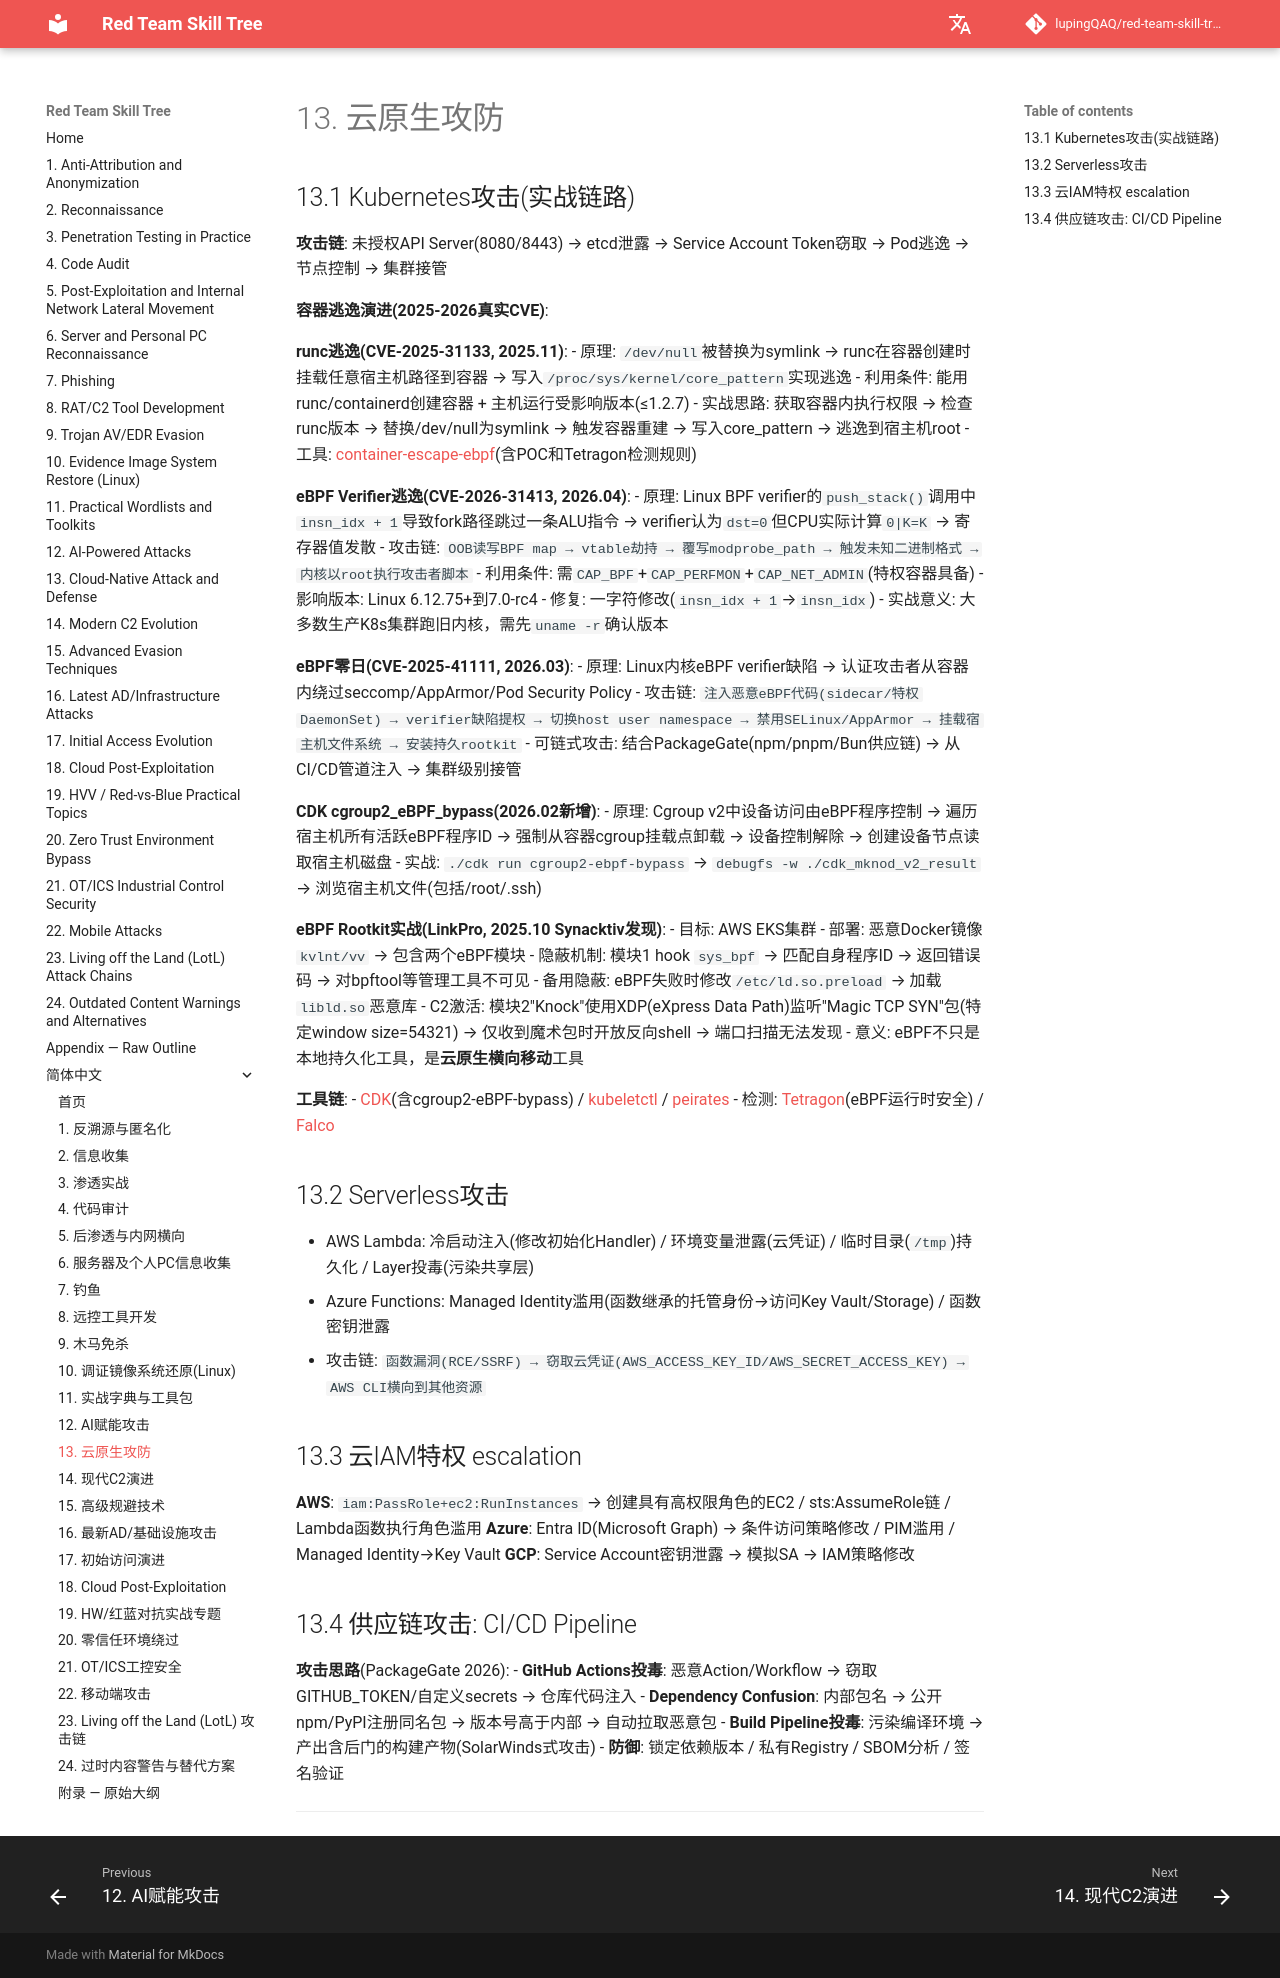

repository: lupingQAQ/red-team-skill-tree · page: zh-CN/ch-13/index.html · generator: mkdocs

# 13. 云原生攻防

## 13.1 Kubernetes攻击(实战链路)

**攻击链**: 未授权API Server(8080/8443) → etcd泄露 → Service Account Token窃取 → Pod逃逸 → 节点控制 → 集群接管

**容器逃逸演进(2025-2026真实CVE)**:

**runc逃逸(CVE-2025-31133, 2025.11)**:
- 原理: `/dev/null`被替换为symlink → runc在容器创建时挂载任意宿主机路径到容器 → 写入`/proc/sys/kernel/core_pattern`实现逃逸
- 利用条件: 能用runc/containerd创建容器 + 主机运行受影响版本(≤1.2.7)
- 实战思路: 获取容器内执行权限 → 检查runc版本 → 替换/dev/null为symlink → 触发容器重建 → 写入core_pattern → 逃逸到宿主机root
- 工具: [container-escape-ebpf](https://github.com/scherepiuk/container-escape-ebpf)(含POC和Tetragon检测规则)

**eBPF Verifier逃逸(CVE-2026-31413, 2026.04)**:
- 原理: Linux BPF verifier的`push_stack()`调用中`insn_idx + 1`导致fork路径跳过一条ALU指令 → verifier认为`dst=0`但CPU实际计算`0|K=K` → 寄存器值发散
- 攻击链: `OOB读写BPF map → vtable劫持 → 覆写modprobe_path → 触发未知二进制格式 → 内核以root执行攻击者脚本`
- 利用条件: 需`CAP_BPF`+`CAP_PERFMON`+`CAP_NET_ADMIN`(特权容器具备)
- 影响版本: Linux 6.12.75+到7.0-rc4
- 修复: 一字符修改(`insn_idx + 1`→`insn_idx`)
- 实战意义: 大多数生产K8s集群跑旧内核，需先`uname -r`确认版本

**eBPF零日(CVE-2025-41111, 2026.03)**:
- 原理: Linux内核eBPF verifier缺陷 → 认证攻击者从容器内绕过seccomp/AppArmor/Pod Security Policy
- 攻击链: `注入恶意eBPF代码(sidecar/特权DaemonSet) → verifier缺陷提权 → 切换host user namespace → 禁用SELinux/AppArmor → 挂载宿主机文件系统 → 安装持久rootkit`
- 可链式攻击: 结合PackageGate(npm/pnpm/Bun供应链) → 从CI/CD管道注入 → 集群级别接管

**CDK cgroup2_eBPF_bypass(2026.02新增)**:
- 原理: Cgroup v2中设备访问由eBPF程序控制 → 遍历宿主机所有活跃eBPF程序ID → 强制从容器cgroup挂载点卸载 → 设备控制解除 → 创建设备节点读取宿主机磁盘
- 实战: `./cdk run cgroup2-ebpf-bypass` → `debugfs -w ./cdk_mknod_v2_result` → 浏览宿主机文件(包括/root/.ssh)

**eBPF Rootkit实战(LinkPro, 2025.10 Synacktiv发现)**:
- 目标: AWS EKS集群
- 部署: 恶意Docker镜像`kvlnt/vv` → 包含两个eBPF模块
- 隐蔽机制: 模块1 hook `sys_bpf` → 匹配自身程序ID → 返回错误码 → 对bpftool等管理工具不可见
- 备用隐蔽: eBPF失败时修改`/etc/ld.so.preload` → 加载`libld.so`恶意库
- C2激活: 模块2"Knock"使用XDP(eXpress Data Path)监听"Magic TCP SYN"包(特定window size=54321) → 仅收到魔术包时开放反向shell → 端口扫描无法发现
- 意义: eBPF不只是本地持久化工具，是**云原生横向移动**工具

**工具链**:
- [CDK](https://github.com/cdk-team/CDK)(含cgroup2-eBPF-bypass) / [kubeletctl](https://github.com/cyberark/kubeletctl) / [peirates](https://github.com/inguardians/peirates)
- 检测: [Tetragon](https://github.com/cilium/tetragon)(eBPF运行时安全) / [Falco](https://github.com/falcosecurity/falco)

## 13.2 Serverless攻击

- AWS Lambda: 冷启动注入(修改初始化Handler) / 环境变量泄露(云凭证) / 临时目录(`/tmp`)持久化 / Layer投毒(污染共享层)
- Azure Functions: Managed Identity滥用(函数继承的托管身份→访问Key Vault/Storage) / 函数密钥泄露
- 攻击链: `函数漏洞(RCE/SSRF) → 窃取云凭证(AWS_ACCESS_KEY_ID/AWS_SECRET_ACCESS_KEY) → AWS CLI横向到其他资源`

## 13.3 云IAM特权 escalation

**AWS**: `iam:PassRole+ec2:RunInstances` → 创建具有高权限角色的EC2 / sts:AssumeRole链 / Lambda函数执行角色滥用
**Azure**: Entra ID(Microsoft Graph) → 条件访问策略修改 / PIM滥用 / Managed Identity→Key Vault
**GCP**: Service Account密钥泄露 → 模拟SA → IAM策略修改

## 13.4 供应链攻击: CI/CD Pipeline

**攻击思路**(PackageGate 2026):
- **GitHub Actions投毒**: 恶意Action/Workflow → 窃取GITHUB_TOKEN/自定义secrets → 仓库代码注入
- **Dependency Confusion**: 内部包名 → 公开npm/PyPI注册同名包 → 版本号高于内部 → 自动拉取恶意包
- **Build Pipeline投毒**: 污染编译环境 → 产出含后门的构建产物(SolarWinds式攻击)
- **防御**: 锁定依赖版本 / 私有Registry / SBOM分析 / 签名验证

---
